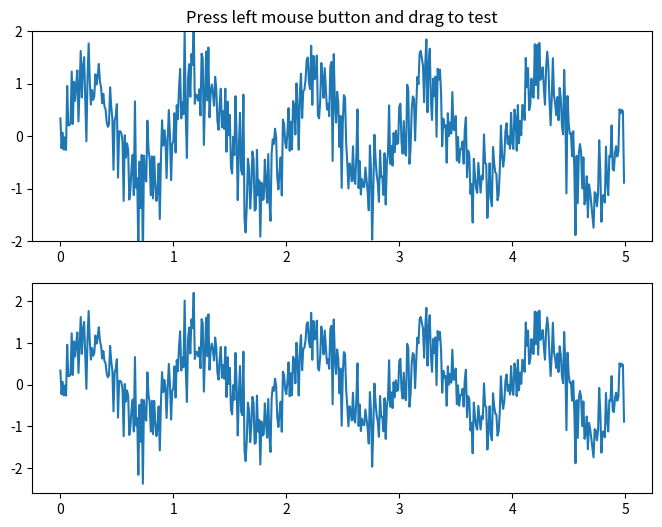

The matplotlib source for this figure: (Note: this script raises an exception after producing the figure.)
import numpy as np
import matplotlib.pyplot as plt
from matplotlib.widgets import SpanSelector

fig = plt.figure(figsize=(8, 6))
ax = fig.add_subplot(2,1,1)

x = np.arange(0.0, 5.0, 0.01)
y = np.sin(2*np.pi*x) + 0.5*np.random.randn(len(x))

ax.plot(x, y, '-')
ax.set_ylim(-2, 2)
ax.set_title('Press left mouse button and drag to test')

ax2 = fig.add_subplot(212)
line2, = ax2.plot(x, y, '-')


def onselect(xmin, xmax):
    indmin, indmax = np.searchsorted(x, (xmin, xmax))
    indmax = min(len(x) - 1, indmax)

    thisx = x[indmin:indmax]
    thisy = y[indmin:indmax]
    line2.set_data(thisx, thisy)
    ax2.set_xlim(thisx[0], thisx[-1])
    ax2.set_ylim(thisy.min(), thisy.max())
    fig.canvas.draw_idle()

    # save
    np.savetxt("text.out", np.c_[thisx, thisy])

# set useblit True on gtkagg for enhanced performance
span = SpanSelector(ax, onselect, 'horizontal', useblit=True,
                    rectprops=dict(alpha=0.5, facecolor='red'))

plt.show()